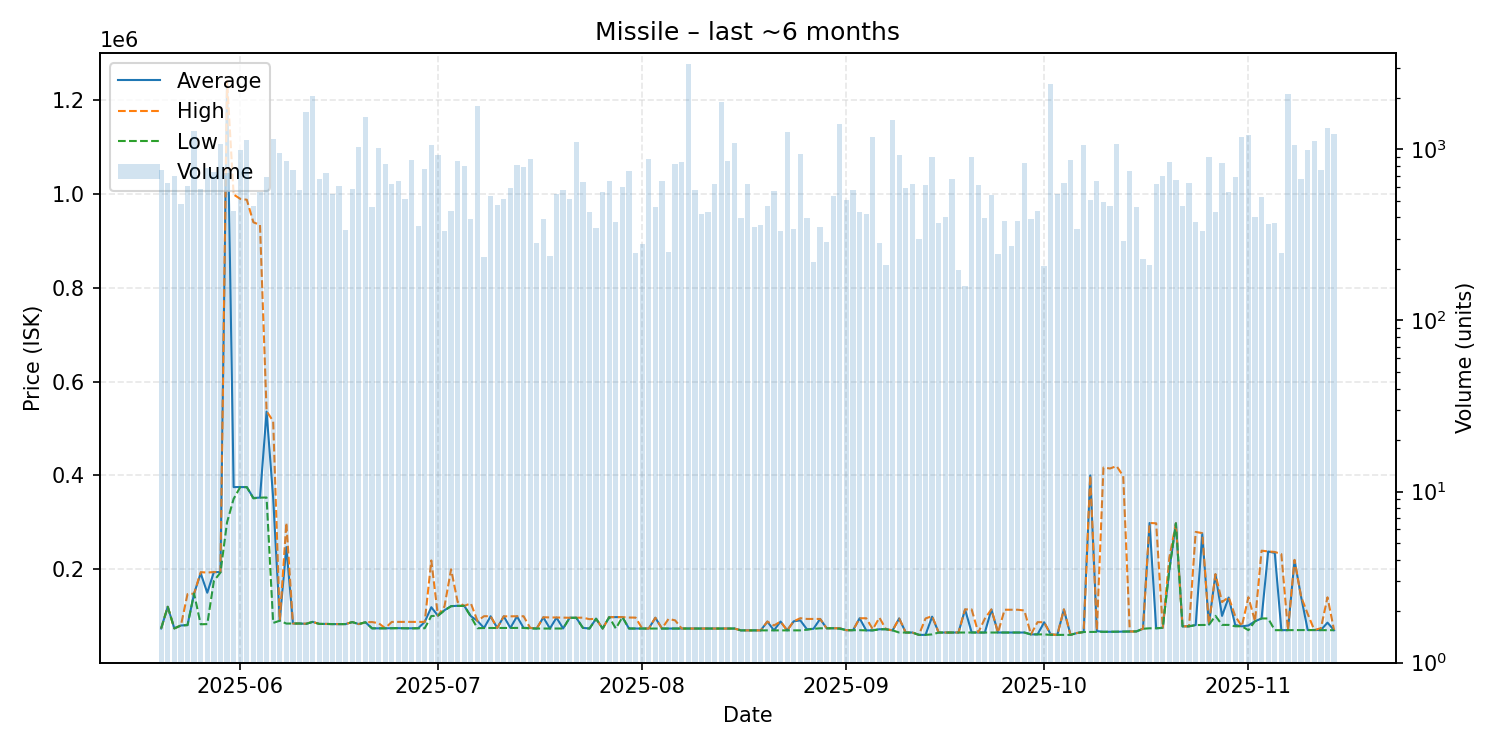

The data file committed next to this chart (first rows):
date, average, highest, lowest, order_count, volume
2025-05-20, 73700, 73700, 73700, 94, 760
2025-05-21, 119900, 119900, 119900, 85, 633
2025-05-22, 73840, 73840, 73840, 73, 697
2025-05-23, 80030, 80110, 80010, 46, 482
2025-05-24, 80900, 146900, 80800, 100, 611
2025-05-25, 148000, 148000, 148000, 111, 1273
2025-05-26, 191400, 193800, 82570, 131, 583
2025-05-27, 149900, 192900, 83040, 104, 773
2025-05-28, 193800, 194000, 175000, 113, 742
2025-05-29, 194000, 194000, 193000, 101, 1073
2025-05-30, 1240000, 1242000, 300100, 98, 727
2025-05-31, 375200, 999300, 350100, 122, 435
2025-06-01, 375300, 990000, 375200, 149, 995
2025-06-02, 375100, 988100, 375100, 124, 1128
2025-06-03, 352000, 940000, 351200, 107, 464
2025-06-04, 352800, 934500, 352700, 102, 562
2025-06-05, 536250, 537200, 353000, 110, 690
2025-06-06, 351900, 515600, 85470, 141, 1148
2025-06-07, 90190, 90200, 90190, 119, 952
2025-06-08, 247200, 299000, 84130, 141, 855
2025-06-09, 84320, 84350, 84160, 102, 753
2025-06-10, 84250, 84250, 84250, 89, 581
2025-06-11, 83490, 83930, 83470, 84, 1658
2025-06-12, 87710, 87710, 87710, 81, 2063
2025-06-13, 83360, 83360, 83360, 91, 675
2025-06-14, 83360, 83360, 83360, 85, 729
2025-06-15, 83000, 83000, 83000, 87, 548
2025-06-16, 83000, 83000, 83000, 93, 607
2025-06-17, 83000, 83000, 83000, 103, 336
2025-06-18, 87330, 87330, 87330, 116, 585
2025-06-19, 83000, 83000, 83000, 102, 1037
2025-06-20, 86930, 86930, 86930, 97, 1541
2025-06-21, 73970, 87350, 73940, 102, 460
2025-06-22, 73950, 84950, 73940, 120, 1015
2025-06-23, 73980, 74330, 73980, 105, 826
2025-06-24, 74330, 87610, 73990, 115, 631
2025-06-25, 74350, 87710, 74350, 86, 654
2025-06-26, 74020, 87710, 74020, 81, 515
2025-06-27, 74110, 87650, 73790, 87, 864
2025-06-28, 74130, 87640, 74110, 96, 355
2025-06-29, 87640, 87650, 74140, 128, 772
2025-06-30, 119000, 218700, 100200, 105, 1058
2025-07-01, 100800, 101050, 100800, 99, 924
2025-07-02, 112600, 120700, 112300, 80, 333
2025-07-03, 121300, 199900, 121100, 65, 435
2025-07-04, 122000, 130000, 121900, 66, 860
2025-07-05, 121800, 121800, 121800, 107, 796
2025-07-06, 100000, 127300, 98800, 89, 389
2025-07-07, 89890, 89900, 74190, 101, 1793
2025-07-08, 74680, 99830, 74610, 86, 235
2025-07-09, 99650, 99800, 74680, 95, 532
2025-07-10, 74680, 74680, 74680, 79, 475
2025-07-11, 99500, 99540, 74820, 82, 515
2025-07-12, 74850, 99490, 74840, 119, 598
2025-07-13, 99490, 99670, 74840, 109, 813
2025-07-14, 74890, 99750, 74870, 77, 786
2025-07-15, 74890, 74900, 73520, 85, 874
2025-07-16, 73530, 73540, 73520, 56, 284
2025-07-17, 97330, 97600, 73550, 119, 393
2025-07-18, 73610, 97190, 73600, 62, 238
... 119 more rows
